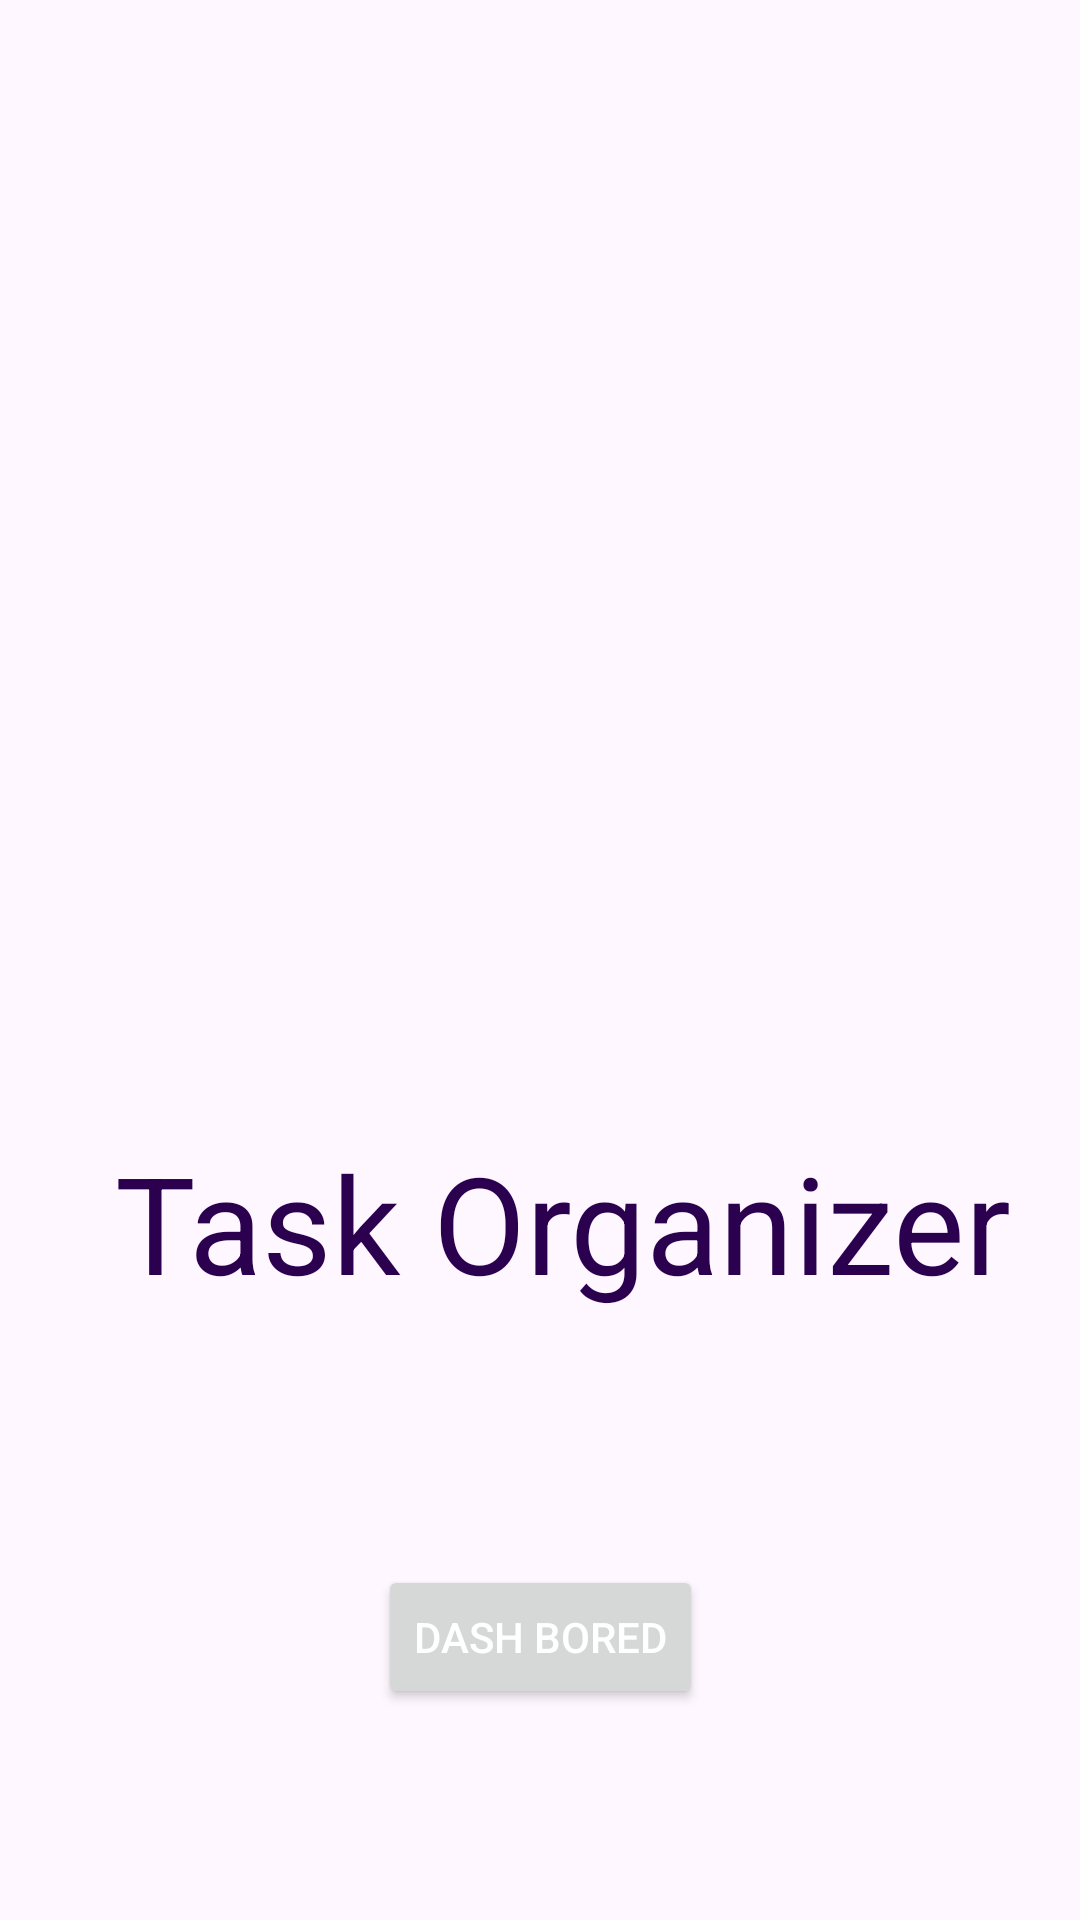

Here is an Android app screen rendered from its layout file. Give the layout XML and the strings, colors and styles it references.
<!-- AndroidManifest.xml: application theme Theme.ManagingApp -->
<!-- res/layout/activity_main_bage.xml -->
<?xml version="1.0" encoding="utf-8"?>
<RelativeLayout
    xmlns:android="http://schemas.android.com/apk/res/android"
    xmlns:app="http://schemas.android.com/apk/res-auto"
    xmlns:tools="http://schemas.android.com/tools"
    android:layout_width="match_parent"
    android:layout_height="match_parent"
    android:background="@drawable/img"
    tools:context=".MainBage">

<androidx.constraintlayout.widget.ConstraintLayout
android:layout_width="match_parent"
android:layout_height="match_parent">

    <TextView
        android:id="@+id/titleText"
        android:layout_width="wrap_content"
        android:layout_height="wrap_content"
        android:layout_marginTop="16dp"
        android:text="Task Organizer"
        android:textColor="#2A004F"
        android:textSize="45sp"
        app:layout_constraintBottom_toTopOf="@+id/myButton"
        app:layout_constraintEnd_toEndOf="parent"
        app:layout_constraintHorizontal_bias="0.628"
        app:layout_constraintStart_toStartOf="parent"
        app:layout_constraintTop_toTopOf="parent"
        app:layout_constraintVertical_bias="0.811" />

    <Button
        android:id="@+id/myButton"
        android:layout_width="wrap_content"
        android:layout_height="wrap_content"
        android:text="Dash bored"
        android:textColor="#ffffff"
        app:layout_constraintBottom_toBottomOf="parent"
        app:layout_constraintEnd_toEndOf="parent"
        app:layout_constraintStart_toStartOf="parent"
        app:layout_constraintTop_toTopOf="parent"
        app:layout_constraintVertical_bias="0.881" />

</androidx.constraintlayout.widget.ConstraintLayout>
    </RelativeLayout>
<!-- resources referenced by this layout -->
<resources>
  <style name="Theme.ManagingApp" parent="Base.Theme.ManagingApp" />
  <style name="Base.Theme.ManagingApp" parent="Theme.Material3.DayNight.NoActionBar">
          
          
      </style>
</resources>
